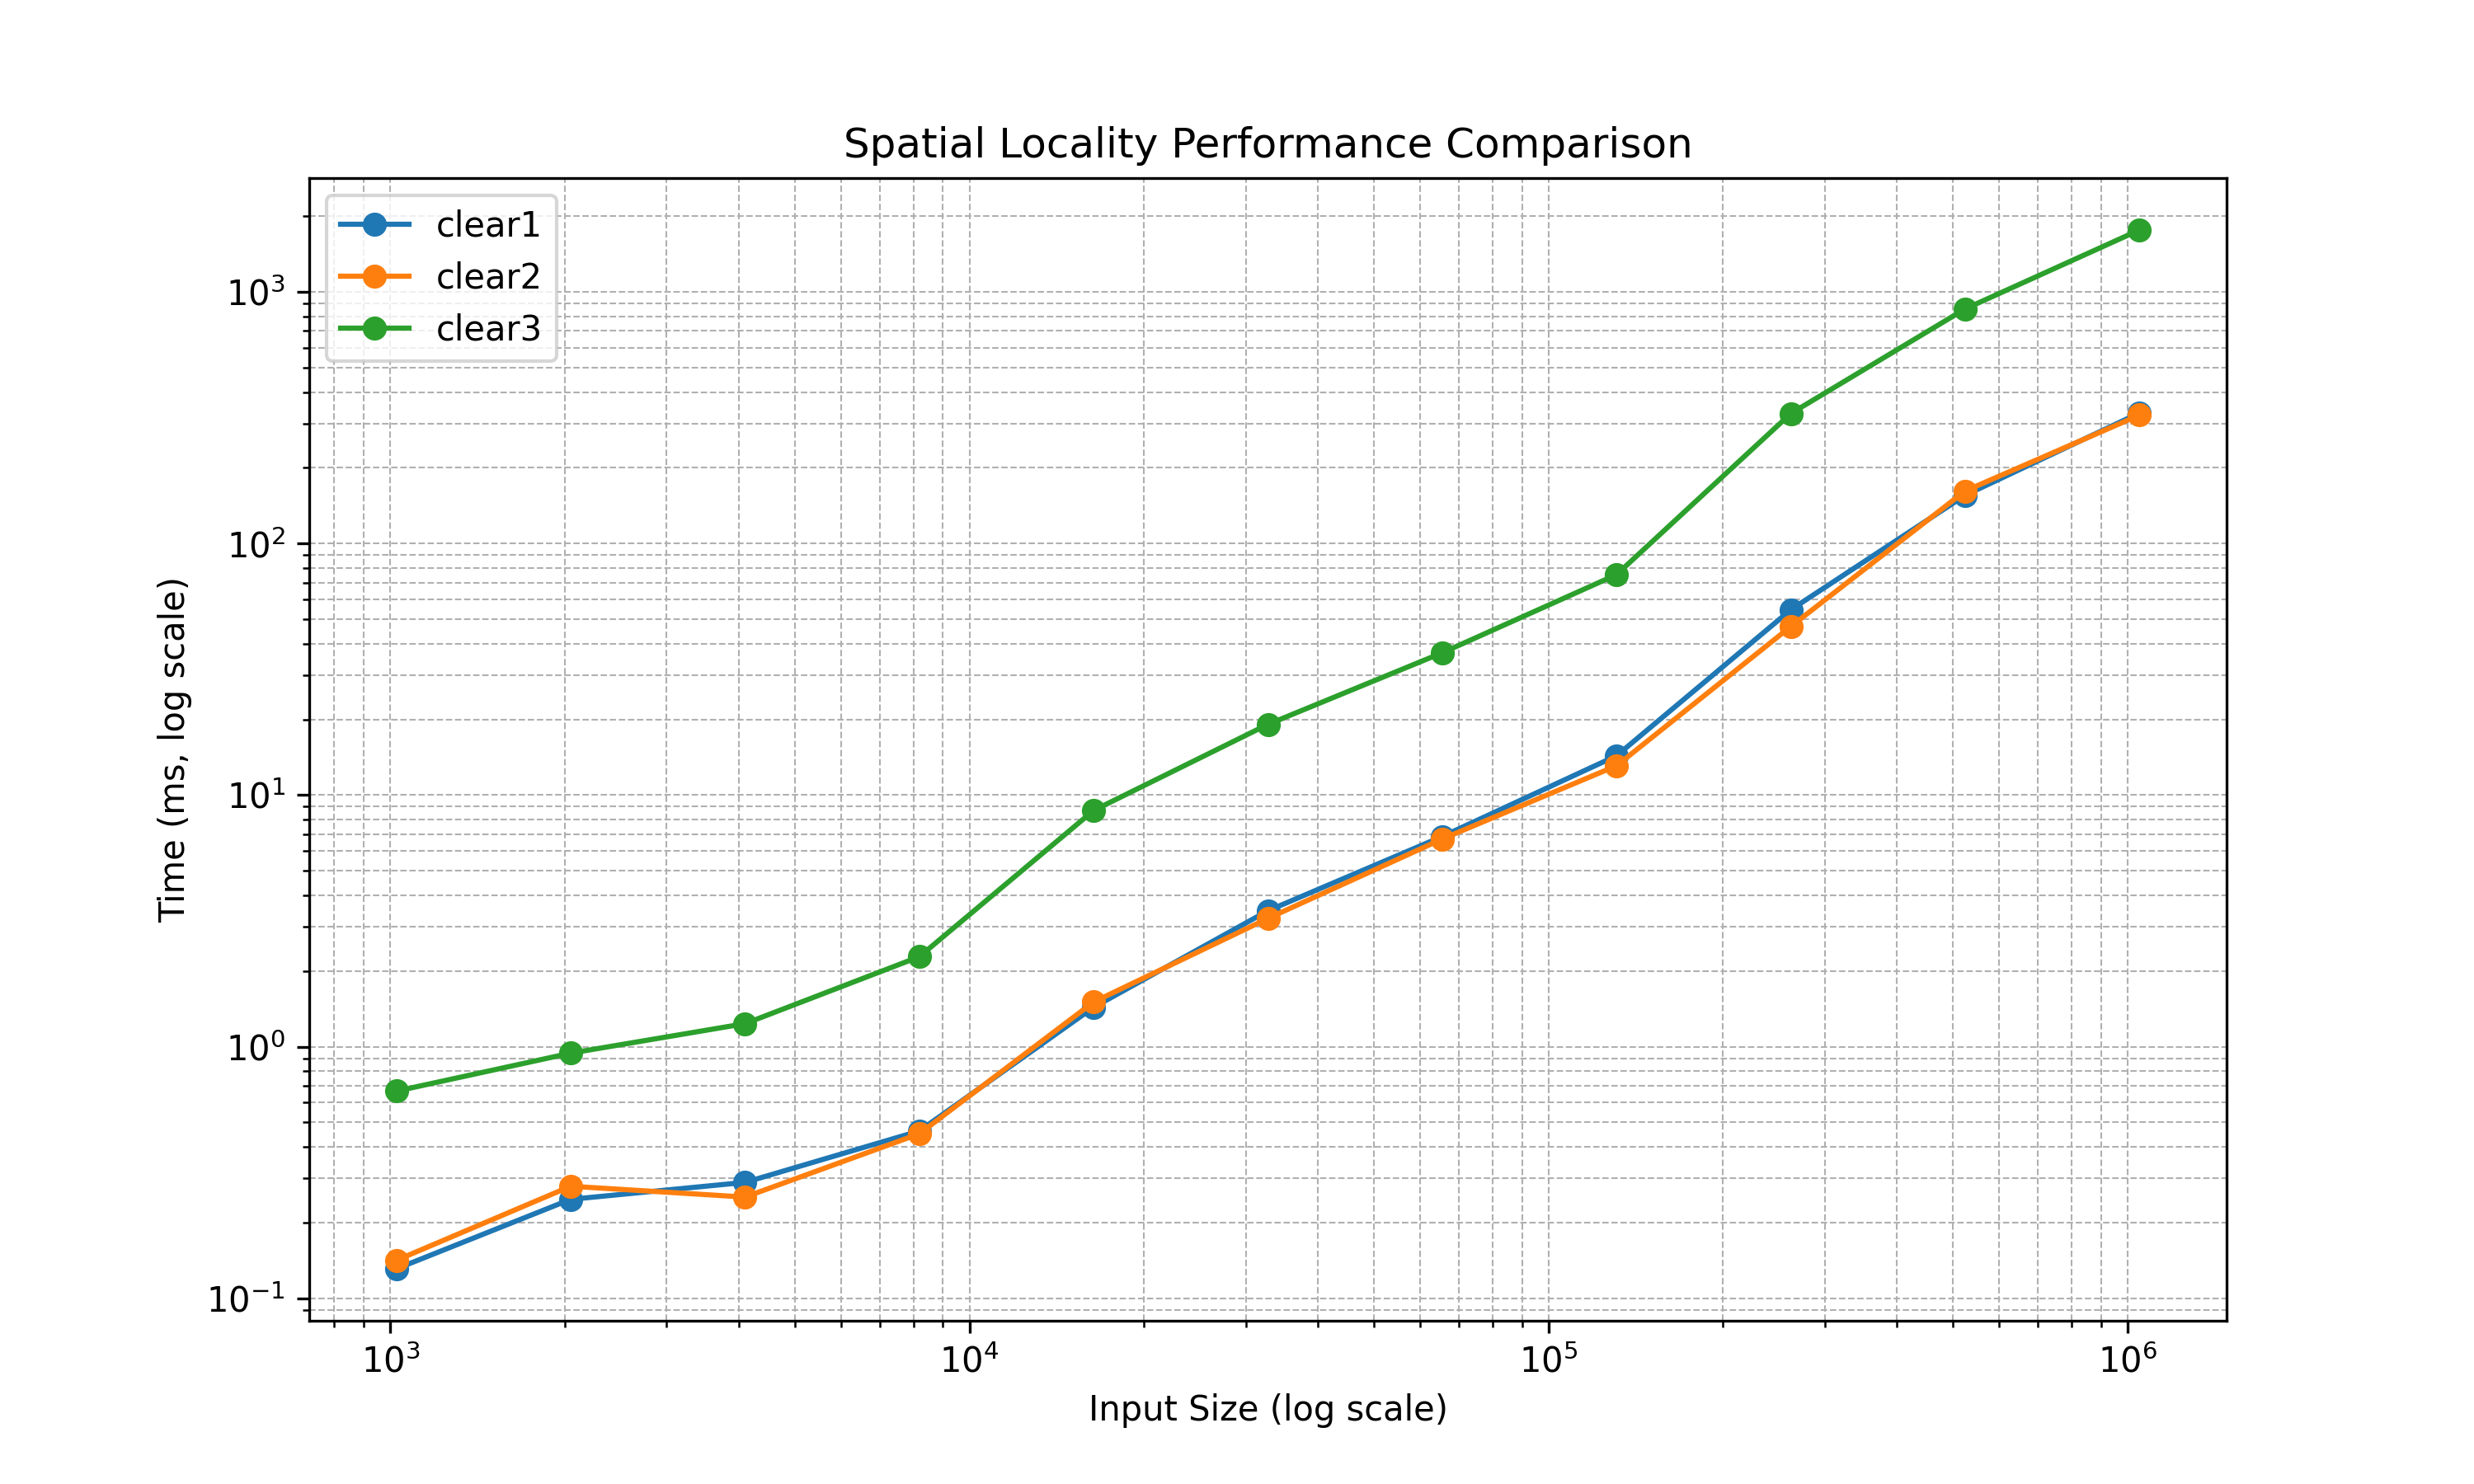

Source data for this figure (header and first rows):
size, clear1, clear2, clear3
1024, 0.131, 0.1416, 0.666
2048, 0.2474, 0.2789, 0.943
4096, 0.2889, 0.2526, 1.235
8192, 0.4625, 0.4508, 2.278
16384, 1.435, 1.506, 8.69
32768, 3.47, 3.236, 19.1
65536, 6.848, 6.692, 36.79
131072, 14.33, 13.08, 75.22
262144, 54.54, 46.82, 328.7
524288, 155.5, 161.8, 856
1048576, 330.3, 323.9, 1762
